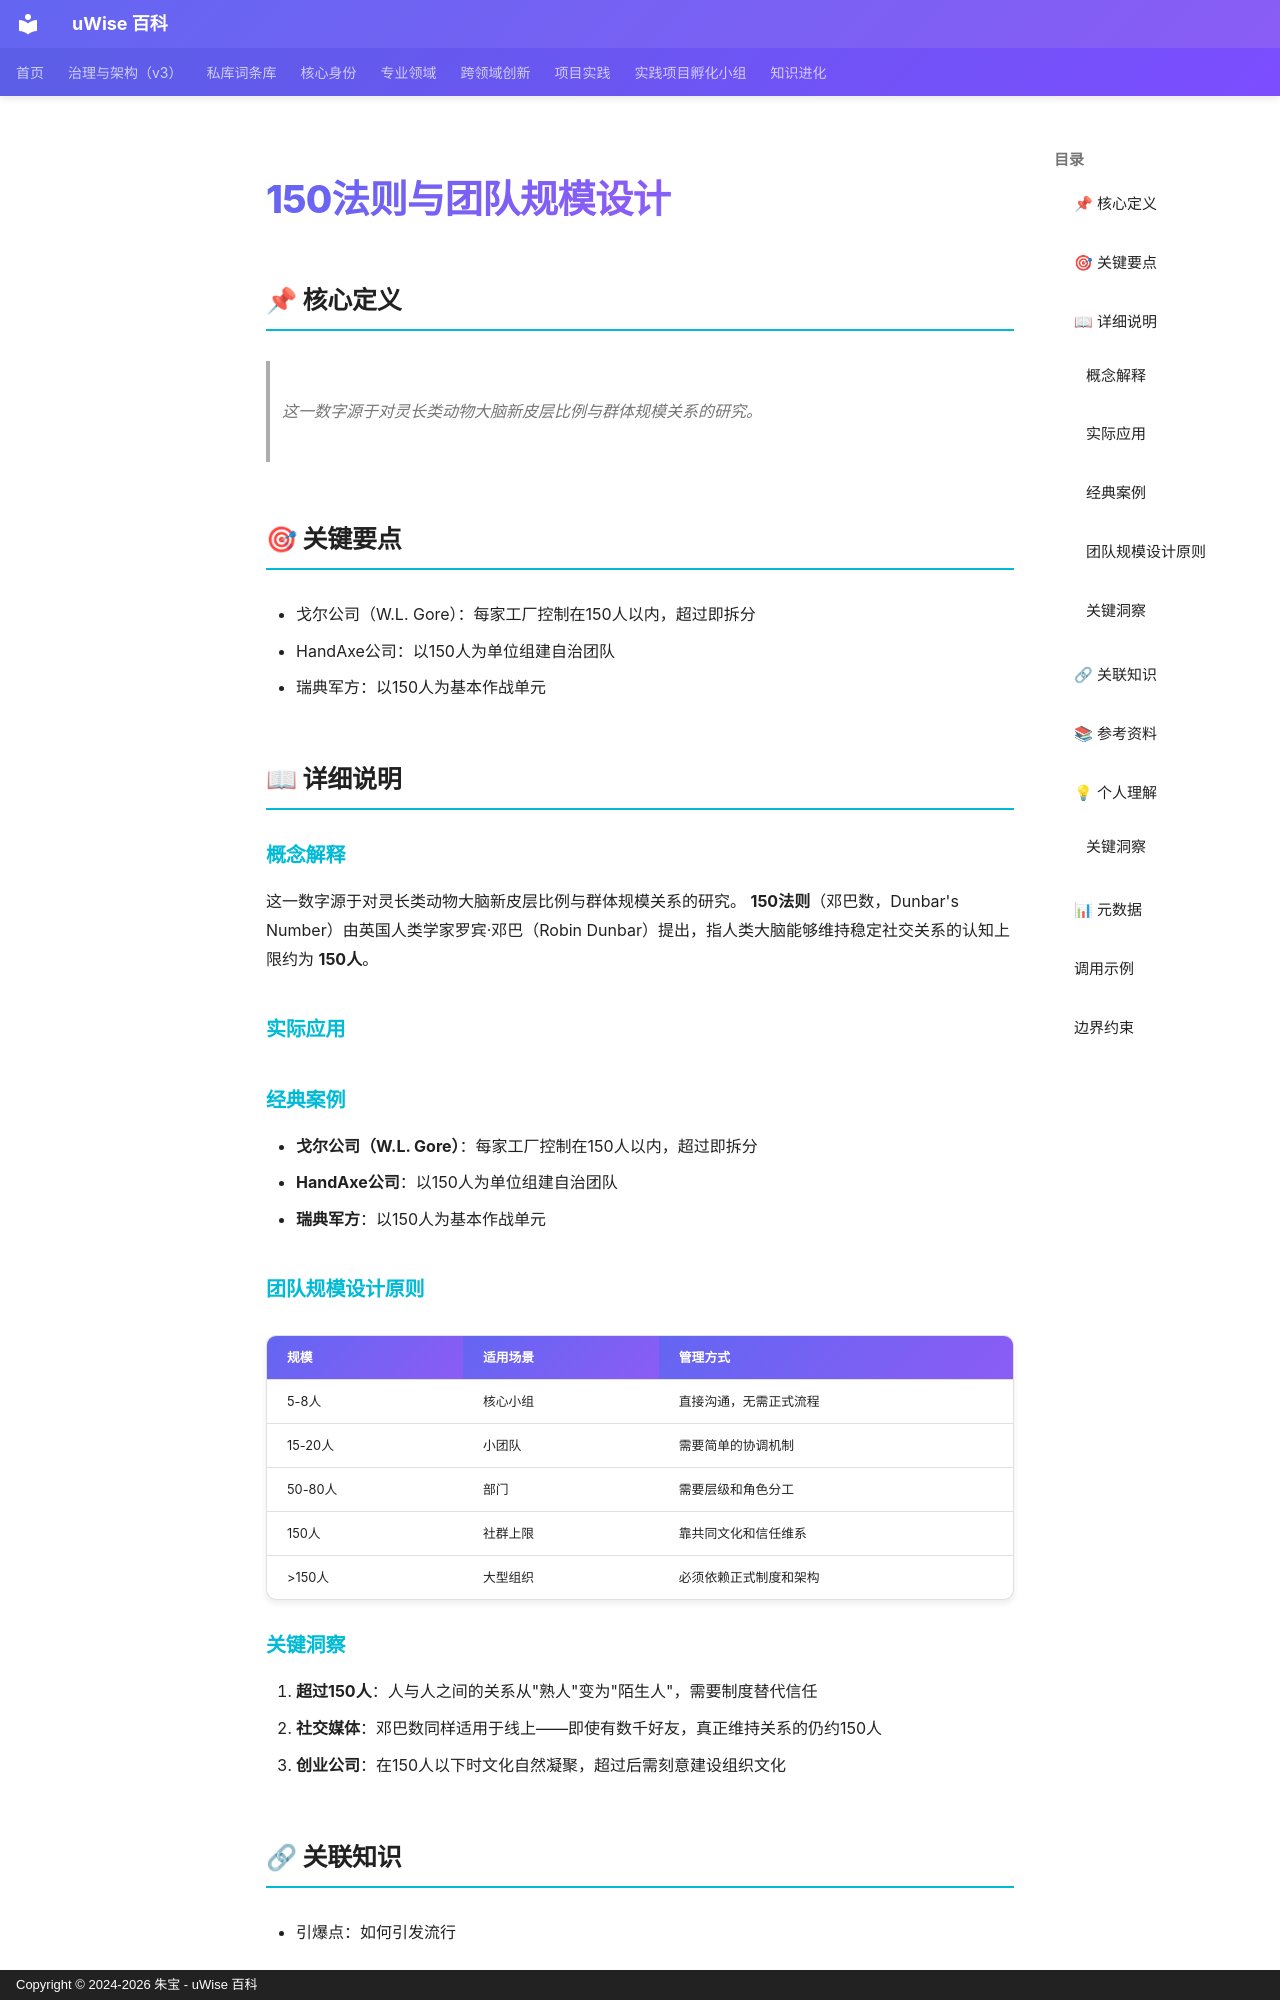

repository: zhubao315/uWise · page: vault-encyclopedia/150-md-cdcbdf86/index.html · generator: mkdocs · copyright: Copyright © 2024-2026 朱宝 - uWise 百科

---
title: "150法则与团队规模设计"
description: "这一数字源于对灵长类动物大脑新皮层比例与群体规模关系的研究。"
---

# 150法则与团队规模设计

## 📌 核心定义

> 这一数字源于对灵长类动物大脑新皮层比例与群体规模关系的研究。

## 🎯 关键要点

- 戈尔公司（W.L. Gore）：每家工厂控制在150人以内，超过即拆分
- HandAxe公司：以150人为单位组建自治团队
- 瑞典军方：以150人为基本作战单元

## 📖 详细说明

### 概念解释
这一数字源于对灵长类动物大脑新皮层比例与群体规模关系的研究。
**150法则**（邓巴数，Dunbar's Number）由英国人类学家罗宾·邓巴（Robin Dunbar）提出，指人类大脑能够维持稳定社交关系的认知上限约为 **150人**。


### 实际应用

### 经典案例

- **戈尔公司（W.L. Gore）**：每家工厂控制在150人以内，超过即拆分
- **HandAxe公司**：以150人为单位组建自治团队
- **瑞典军方**：以150人为基本作战单元

### 团队规模设计原则

| 规模 | 适用场景 | 管理方式 |
|------|---------|---------|
| 5-8人 | 核心小组 | 直接沟通，无需正式流程 |
| 15-20人 | 小团队 | 需要简单的协调机制 |
| 50-80人 | 部门 | 需要层级和角色分工 |
| 150人 | 社群上限 | 靠共同文化和信任维系 |
| >150人 | 大型组织 | 必须依赖正式制度和架构 |

### 关键洞察

1. **超过150人**：人与人之间的关系从"熟人"变为"陌生人"，需要制度替代信任
2. **社交媒体**：邓巴数同样适用于线上——即使有数千好友，真正维持关系的仍约150人
3. **创业公司**：在150人以下时文化自然凝聚，超过后需刻意建设组织文化

## 🔗 关联知识

- 引爆点：如何引发流行

## 📚 参考资料

- 来源：`01-BRAIN/12-模型/M2-商业与管理/150法则与团队规模设计.md`

## 💡 个人理解

### 关键洞察
